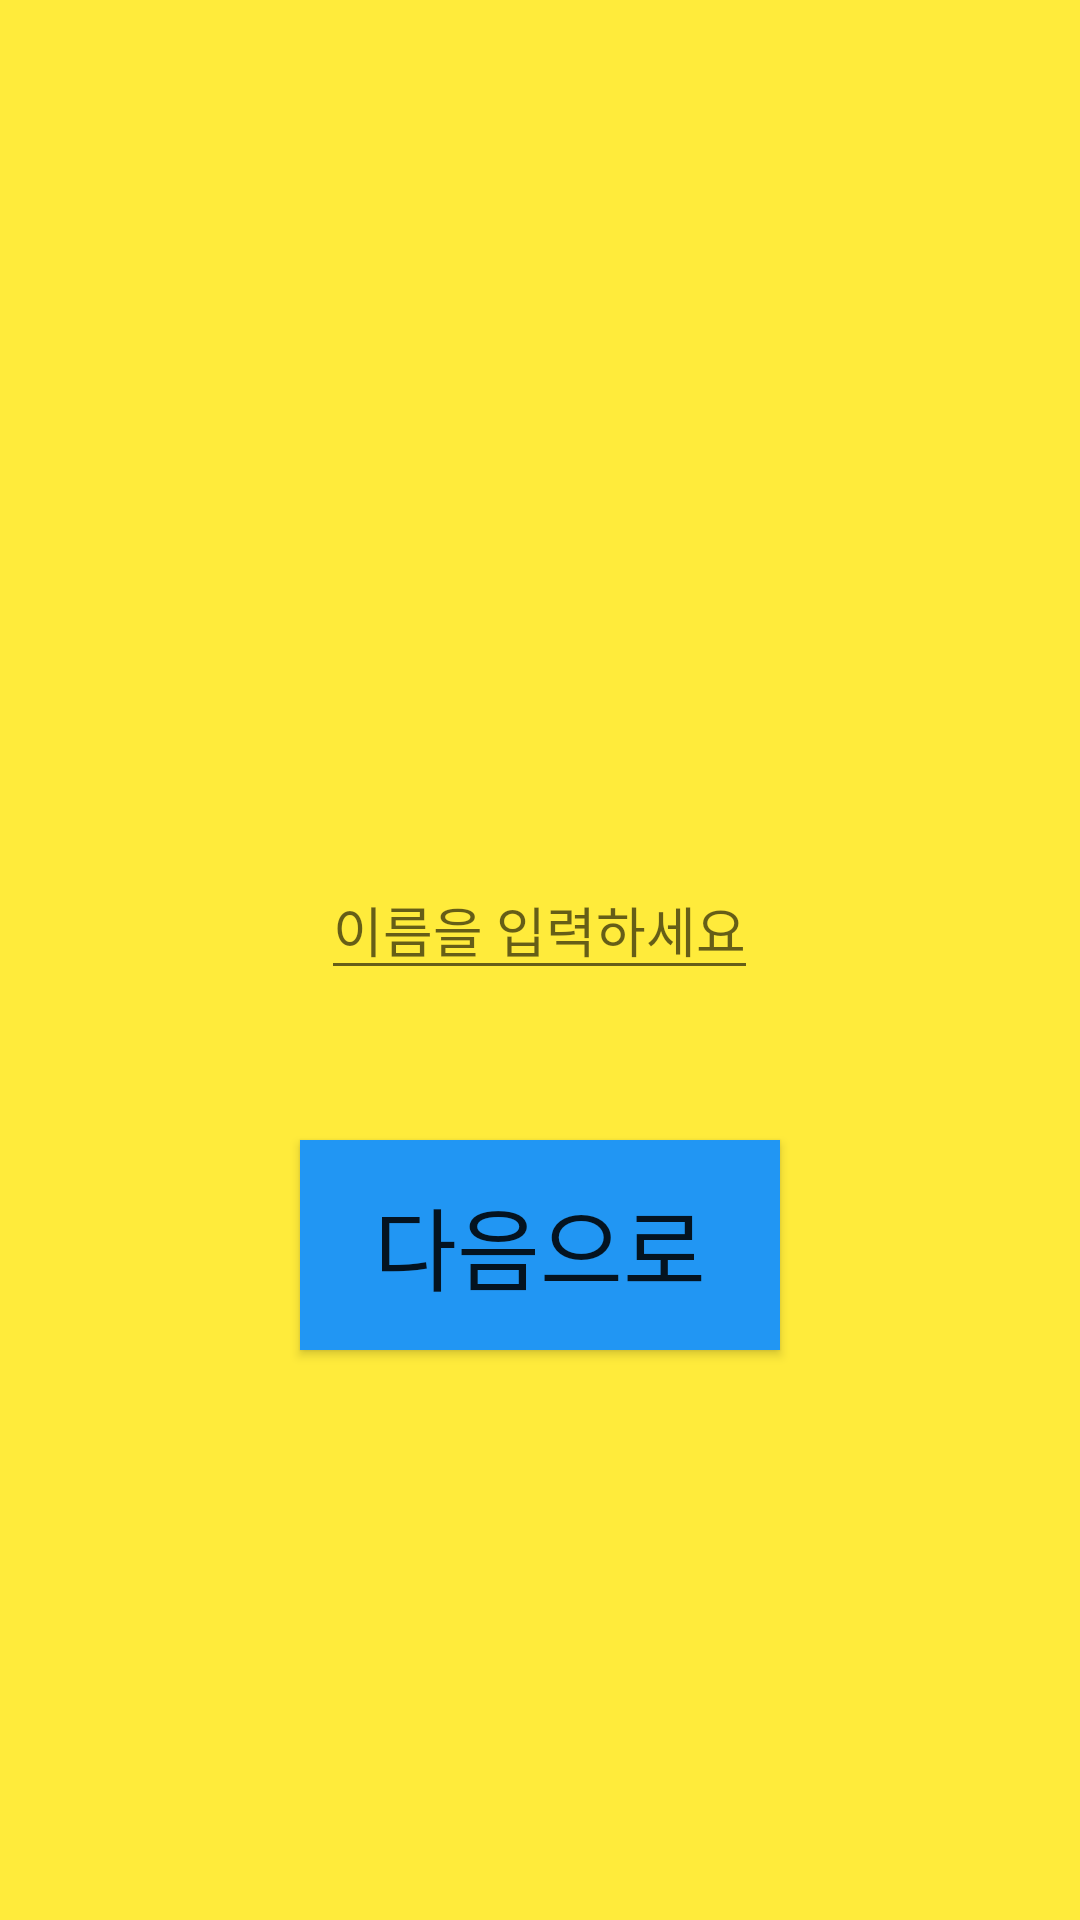

This screen was rendered from an Android layout file. Write that file and the resources it references.
<!-- AndroidManifest.xml: application theme Theme.GawiBawiBo -->
<!-- res/layout/player_name.xml -->
<?xml version="1.0" encoding="utf-8"?>
<LinearLayout xmlns:android="http://schemas.android.com/apk/res/android"
    xmlns:app="http://schemas.android.com/apk/res-auto"
    xmlns:tools="http://schemas.android.com/tools"
    android:layout_width="match_parent"
    android:layout_height="match_parent"
    android:orientation="vertical"
    android:background="@color/yellow"
    android:gravity="center"
    tools:context=".PlayerName">


    <TextView
        android:id="@+id/text"
        android:textStyle="bold"
        android:textColor="@color/sky"
        android:layout_width="wrap_content"
        android:layout_height="wrap_content"
        android:textSize="35sp"
        android:layout_gravity="center"
        android:layout_marginBottom="50dp"
        />

    <EditText
        android:id="@+id/input_name"
        android:layout_width="wrap_content"
        android:layout_height="wrap_content"
        android:hint="이름을 입력하세요"
        android:layout_marginBottom="50dp"
        android:layout_gravity="center"/>

    <android.widget.Button
        android:id="@+id/next_btn"
        android:layout_width="160dp"
        android:layout_height="70dp"
        android:text="다음으로"
        android:textSize="30dp"
        android:background="@color/blue"
        />



</LinearLayout>
<!-- resources referenced by this layout -->
<resources>
  <color name="blue">#2196F3</color>
  <color name="sky">#00BCD4</color>
  <color name="yellow">#FFFFEB3B</color>
  <style name="Theme.GawiBawiBo" parent="Theme.MaterialComponents.DayNight.DarkActionBar">
          
          <item name="colorPrimary">@color/purple_500</item>
          <item name="colorPrimaryVariant">@color/purple_700</item>
          <item name="colorOnPrimary">@color/white</item>
          
          <item name="colorSecondary">@color/teal_200</item>
          <item name="colorSecondaryVariant">@color/teal_700</item>
          <item name="colorOnSecondary">@color/black</item>
          
          <item name="android:statusBarColor">?attr/colorPrimaryVariant</item>
          
      </style>
  <color name="purple_500">#FF6200EE</color>
  <color name="purple_700">#FF3700B3</color>
  <color name="white">#FFFFFFFF</color>
  <color name="teal_200">#FF03DAC5</color>
  <color name="teal_700">#FF018786</color>
  <color name="black">#FF000000</color>
</resources>
